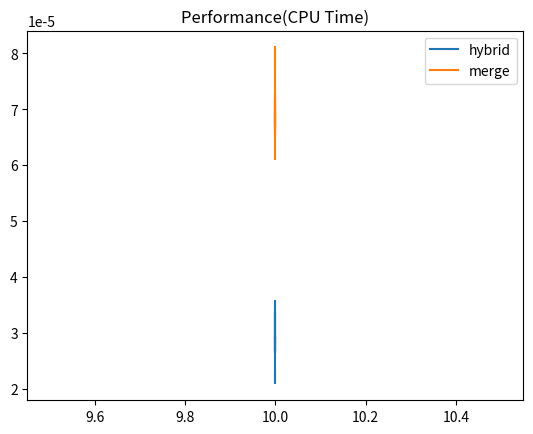
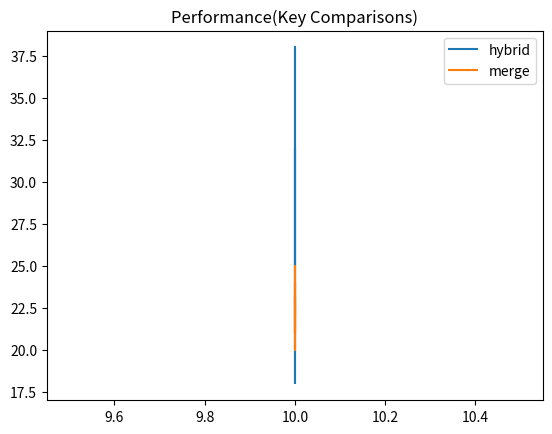

Generate these figures, in order, with matplotlib:
import argparse
import copy
import numpy as np
import tqdm
import matplotlib.pyplot as plt
import time

NUM_REPEAT = 20

def mergeSort(arr, l, r):
    if l < r:
        m = l+(r-l)//2
 
        return mergeSort(arr, l, m)+mergeSort(arr, m+1, r)+merge(arr, l, m, r)
    
    return 0

def hybridSort(arr, l, r, cutoff):
    if l < r:
        m = l+(r-l)//2
        if len(arr[l:r+1]) > cutoff:            
            return hybridSort(arr, l, m, cutoff)+hybridSort(arr, m+1, r, cutoff)+merge(arr, l, m, r)
        else:
            return insertionSort(arr, l, r+1)
    
    return 0

def merge(arr, l, m, r):
    comp = 0
    n1 = m - l + 1
    n2 = r - m

    L = [0] * (n1)
    R = [0] * (n2)

    for i in range(0, n1):
        L[i] = arr[l + i]

    for j in range(0, n2):
        R[j] = arr[m + 1 + j]

    i = 0
    j = 0
    k = l

    while i < n1 and j < n2:
        if L[i] <= R[j]:
            arr[k] = L[i]
            i += 1
        else:
            arr[k] = R[j]
            j += 1
        k += 1
        comp +=1

    while i < n1:
        arr[k] = L[i]
        i += 1
        k += 1

    while j < n2:
        arr[k] = R[j]
        j += 1
        k += 1
    
    return comp

def insertionSort(arr, l, r):
    comp = 0
    for i in range(l+1, r):
        key = arr[i]
 
        j = i-1
        while j >= l:
            if key >= arr[j]:
                comp += 1
                break
            arr[j + 1] = arr[j]
            j -= 1
            comp += 1
        arr[j + 1] = key
    return comp

if __name__ == '__main__':
    parser = argparse.ArgumentParser()
    parser.add_argument('--max', dest='max', default=10, type=int, help='maximum length to test')
    parser.add_argument('--cutoff', dest='cutoff', default=10, type=int, help='maximum value of S')
    parser.add_argument('--type', dest='type', default='random', choices=['random', 'sorted', 'reverse'], type=str, help='type of initial array')

    args = parser.parse_args()

    lengths = np.linspace(args.cutoff, args.max, 10, dtype=int)

    def f(length, cutoff):
        if length < cutoff:
            return np.inf

        num_comp_hybrid = 0
        num_comp_merge = 0

        if args.type == 'random':
            arr = np.random.randint(0, length, (length,))

            cur_time = time.time()
            for _ in range(NUM_REPEAT):
                num_comp_hybrid += hybridSort(copy.deepcopy(arr), 0, length-1, cutoff)
            hybrid_time = (time.time() - cur_time) / NUM_REPEAT

            cur_time = time.time()
            for _ in range(NUM_REPEAT):
                num_comp_merge += mergeSort(copy.deepcopy(arr), 0, length-1)
            merge_time = (time.time() - cur_time) / NUM_REPEAT
            
            return hybrid_time, merge_time, num_comp_hybrid / NUM_REPEAT, num_comp_merge / NUM_REPEAT

        elif args.type == 'sorted':
            arr = np.arange(1, length+1)

            cur_time = time.time()
            num_comp_hybrid += hybridSort(copy.deepcopy(arr), 0, length-1, cutoff)
            hybrid_time = (time.time() - cur_time)

            cur_time = time.time()
            num_comp_merge += mergeSort(copy.deepcopy(arr), 0, length-1)
            merge_time = (time.time() - cur_time)

            return hybrid_time, merge_time, num_comp_hybrid, num_comp_merge

        elif args.type == 'reverse':
            arr = np.random.randint(0, length, (length,))
            arr[::-1].sort()

            cur_time = time.time()
            for _ in range(NUM_REPEAT):
                num_comp_hybrid += hybridSort(copy.deepcopy(arr), 0, length-1, cutoff)
            hybrid_time = (time.time() - cur_time) / NUM_REPEAT

            cur_time = time.time()
            for _ in range(NUM_REPEAT):
                num_comp_merge += mergeSort(copy.deepcopy(arr), 0, length-1)
            merge_time = (time.time() - cur_time) / NUM_REPEAT
            
            return hybrid_time, merge_time, (num_comp_hybrid / NUM_REPEAT), (num_comp_merge / NUM_REPEAT)

        else:
            return 'Invalid input'
        
    hybrid_times = []
    merge_times = []
    num_comp_hybrids = []
    num_comp_merges = []

    for length in tqdm.tqdm(lengths):
    # for length in lengths:
        hybrid_time, merge_time, num_comp_hybrid, num_comp_merge = f(length, args.cutoff)
        hybrid_times.append(hybrid_time)
        merge_times.append(merge_time)
        num_comp_hybrids.append(num_comp_hybrid)
        num_comp_merges.append(num_comp_merge)

    plt.figure(0)
    plt.plot(lengths, hybrid_times, label='hybrid')
    plt.plot(lengths, merge_times, label='merge')
    plt.legend()
    plt.title('Performance(CPU Time)')
    plt.savefig(str(args.max)+'_CPU_Time_'+args.type+'.png')

    plt.figure(1)
    plt.plot(lengths, num_comp_hybrids, label='hybrid')
    plt.plot(lengths, num_comp_merges, label='merge')
    plt.legend()
    plt.title('Performance(Key Comparisons)')
    plt.savefig(str(args.max)+'_KeyComp_'+args.type+'.png')
